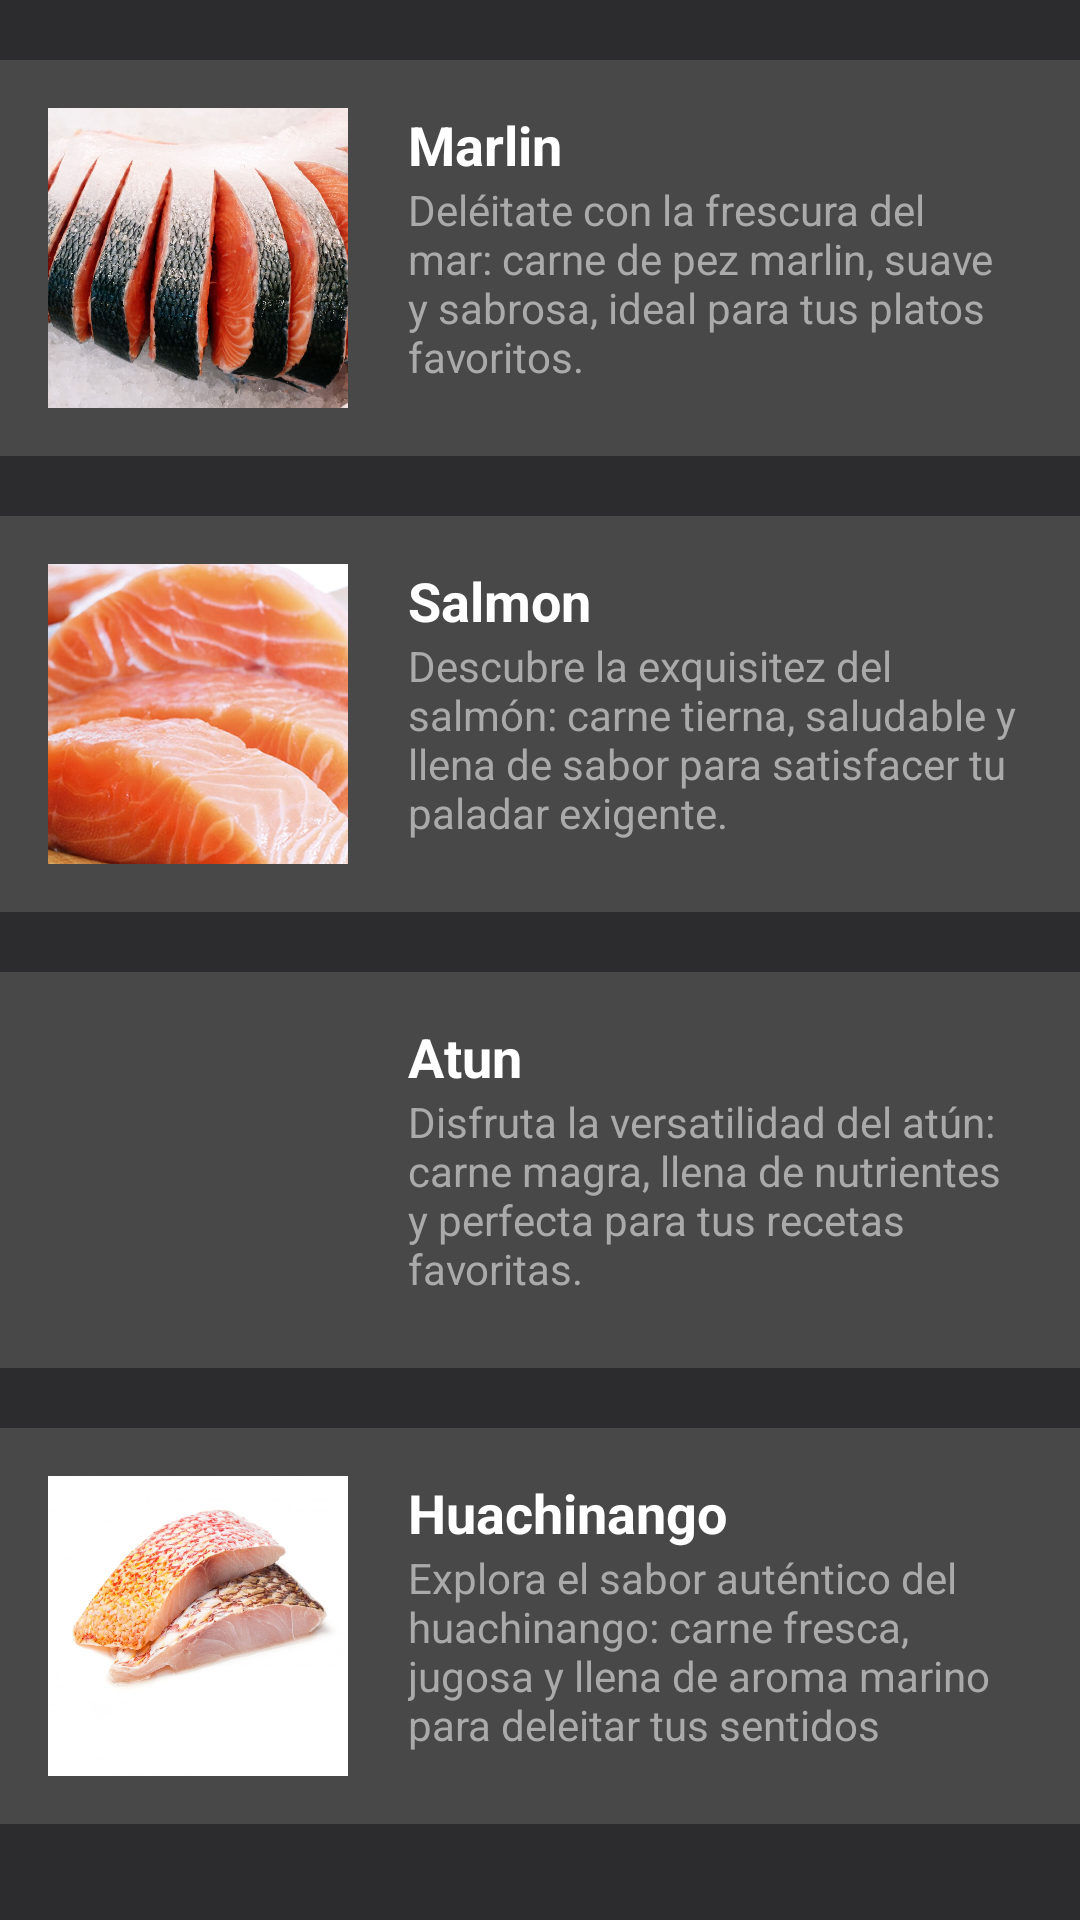

Reconstruct the res/layout file that produces this screen, plus the resources it refers to.
<!-- AndroidManifest.xml: application theme Theme.App_CesarAlvarez -->
<!-- res/layout/fragment_tab2.xml -->
<?xml version="1.0" encoding="utf-8"?>
<LinearLayout xmlns:android="http://schemas.android.com/apk/res/android"
    android:layout_width="match_parent"
    android:layout_height="match_parent"
    android:background="@color/back"
    android:orientation="vertical">

    <ScrollView
        android:layout_width="match_parent"
        android:layout_height="wrap_content">

        <LinearLayout
            android:layout_marginTop="20dp"
            android:layout_width="match_parent"
            android:layout_height="wrap_content"
            android:orientation="vertical">

            
            <FrameLayout
                android:background="@color/grey"
                android:layout_width="match_parent"
                android:layout_height="wrap_content"
                android:padding="16dp">

                <ImageView
                    android:id="@+id/product_image1"
                    android:layout_width="100dp"
                    android:layout_height="100dp"
                    android:layout_gravity="start"
                    android:src="@drawable/marlin"
                    android:scaleType="centerCrop" />

                <LinearLayout
                    android:layout_width="match_parent"
                    android:layout_height="wrap_content"
                    android:layout_marginStart="120dp"
                    android:orientation="vertical">

                    <TextView
                        android:id="@+id/product_name1"
                        android:layout_width="wrap_content"
                        android:layout_height="wrap_content"
                        android:text="Marlin"
                        android:textSize="18sp"
                        android:textColor="@android:color/white"
                        android:textStyle="bold" />

                    <TextView
                        android:id="@+id/product_description1"
                        android:layout_width="wrap_content"
                        android:layout_height="wrap_content"
                        android:text="Deléitate con la frescura del mar: carne de pez marlin, suave y sabrosa, ideal para tus platos favoritos."
                        android:textSize="14sp"
                        android:textColor="@android:color/darker_gray" />

                </LinearLayout>
            </FrameLayout>

            

            <FrameLayout
                android:layout_marginTop="20dp"
                android:background="@color/grey"
                android:layout_width="match_parent"
                android:layout_height="wrap_content"
                android:padding="16dp">

                <ImageView
                    android:layout_width="100dp"
                    android:layout_height="100dp"
                    android:layout_gravity="start"
                    android:src="@drawable/salmon"
                    android:scaleType="centerCrop" />

                <LinearLayout
                    android:layout_width="match_parent"
                    android:layout_height="wrap_content"
                    android:layout_marginStart="120dp"
                    android:orientation="vertical">

                    <TextView
                        android:layout_width="wrap_content"
                        android:layout_height="wrap_content"
                        android:text="Salmon"
                        android:textSize="18sp"
                        android:textColor="@android:color/white"
                        android:textStyle="bold" />

                    <TextView
                        android:layout_width="wrap_content"
                        android:layout_height="wrap_content"
                        android:text="Descubre la exquisitez del salmón: carne tierna, saludable y llena de sabor para satisfacer tu paladar exigente."
                        android:textSize="14sp"
                        android:textColor="@android:color/darker_gray" />

                </LinearLayout>
            </FrameLayout>

            
            <FrameLayout
                android:layout_marginTop="20dp"
                android:background="@color/grey"
                android:layout_width="match_parent"
                android:layout_height="wrap_content"
                android:padding="16dp">

                <ImageView
                    android:layout_width="100dp"
                    android:layout_height="100dp"
                    android:layout_gravity="start"
                    android:src="@drawable/atun"
                    android:scaleType="centerCrop" />

                <LinearLayout
                    android:layout_width="match_parent"
                    android:layout_height="wrap_content"
                    android:layout_marginStart="120dp"
                    android:orientation="vertical">

                    <TextView
                        android:layout_width="wrap_content"
                        android:layout_height="wrap_content"
                        android:text="Atun"
                        android:textSize="18sp"
                        android:textColor="@android:color/white"
                        android:textStyle="bold" />

                    <TextView
                        android:layout_width="wrap_content"
                        android:layout_height="wrap_content"
                        android:text="Disfruta la versatilidad del atún: carne magra, llena de nutrientes y perfecta para tus recetas favoritas."
                        android:textSize="14sp"
                        android:textColor="@android:color/darker_gray" />

                </LinearLayout>
            </FrameLayout>

            
            <FrameLayout
                android:layout_marginTop="20dp"
                android:background="@color/grey"
                android:layout_width="match_parent"
                android:layout_height="wrap_content"
                android:padding="16dp">

                <ImageView
                    android:id="@+id/product_4"
                    android:layout_width="100dp"
                    android:layout_height="100dp"
                    android:layout_gravity="start"
                    android:src="@drawable/huachinango"
                    android:scaleType="centerCrop" />

                <LinearLayout
                    android:layout_width="match_parent"
                    android:layout_height="wrap_content"
                    android:layout_marginStart="120dp"
                    android:orientation="vertical">

                    <TextView
                        android:layout_width="wrap_content"
                        android:layout_height="wrap_content"
                        android:text="Huachinango"
                        android:textSize="18sp"
                        android:textColor="@android:color/white"
                        android:textStyle="bold" />

                    <TextView
                        android:layout_width="wrap_content"
                        android:layout_height="wrap_content"
                        android:text="Explora el sabor auténtico del huachinango: carne fresca, jugosa y llena de aroma marino para deleitar tus sentidos"
                        android:textSize="14sp"
                        android:textColor="@android:color/darker_gray" />

                </LinearLayout>
            </FrameLayout>


            

        </LinearLayout>
    </ScrollView>
</LinearLayout>
<!-- resources referenced by this layout -->
<resources>
  <color name="back">#2C2C2E</color>
  <color name="grey">#484849</color>
  <!-- drawable huachinango: jpg bitmap (drawable, 124256 bytes) -->
  <!-- drawable marlin: jpg bitmap (drawable, 117289 bytes) -->
  <!-- drawable salmon: jpg bitmap (drawable, 93090 bytes) -->
  <style name="Theme.App_CesarAlvarez" parent="Base.Theme.App_CesarAlvarez">
          
          <item name="android:navigationBarColor">@android:color/transparent</item>
          <item name="android:statusBarColor">@android:color/transparent</item>
          <item name="android:windowLightStatusBar">?attr/isLightTheme</item>
      </style>
  <style name="Base.Theme.App_CesarAlvarez" parent="Theme.Material3.DayNight.NoActionBar">
          
          
      </style>
</resources>
